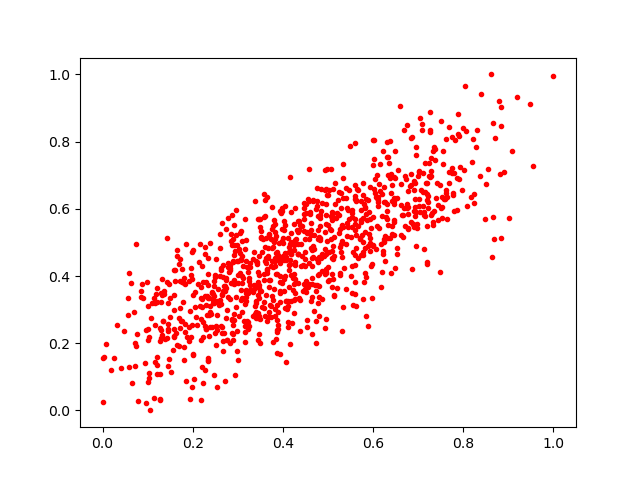

The table this chart was drawn from, first rows:
0.15809053, 0.24204814
0.2965, 0.5213
0.2346, 0.3342
0.3191, 0.4446
0.2942, 0.1044
0.3826, 0.509
0.6342, 0.7527
0.3378, 0.6227
0.6466, 0.6232
0.3385, 0.2864
0.6372, 0.6926
0.2762, 0.2084
0.3195, 0.2656
0.1585, 0.344
0.3469, 0.46
0.2851, 0.5035
0.5767, 0.6782
0.7354, 0.7854
0.5537, 0.5882
0.5601, 0.5706
0.2203, 0.3312
0.3087, 0.4593
0.4642, 0.4542
0.5309, 0.5507
0.6847, 0.6701
0.5129, 0.4601
0.5026, 0.6573
0.4842, 0.5926
0.4045, 0.4688
1.0, 0.9955
0.7012, 0.609
0.5589, 0.5543
0.1452, 0.3199
0.3811, 0.4999
0.274, 0.3878
0.3585, 0.3221
0.5666, 0.4551
0.5927, 0.4733
0.7056, 0.6546
0.5725, 0.4624
0.5322, 0.6927
0.2903, 0.5107
0.3661, 0.4823
0.593, 0.4975
0.3471, 0.5684
0.6421, 0.5491
0.4228, 0.3593
0.2904, 0.2097
0.2479, 0.3192
0.4276, 0.4313
0.2937, 0.4753
0.2885, 0.228
0.4269, 0.3502
0.371, 0.3885
0.4875, 0.617
0.574, 0.5666
0.4758, 0.3725
0.5796, 0.6133
0.5255, 0.6512
0.2665, 0.4315
0.3072, 0.3578
... 962 more rows
